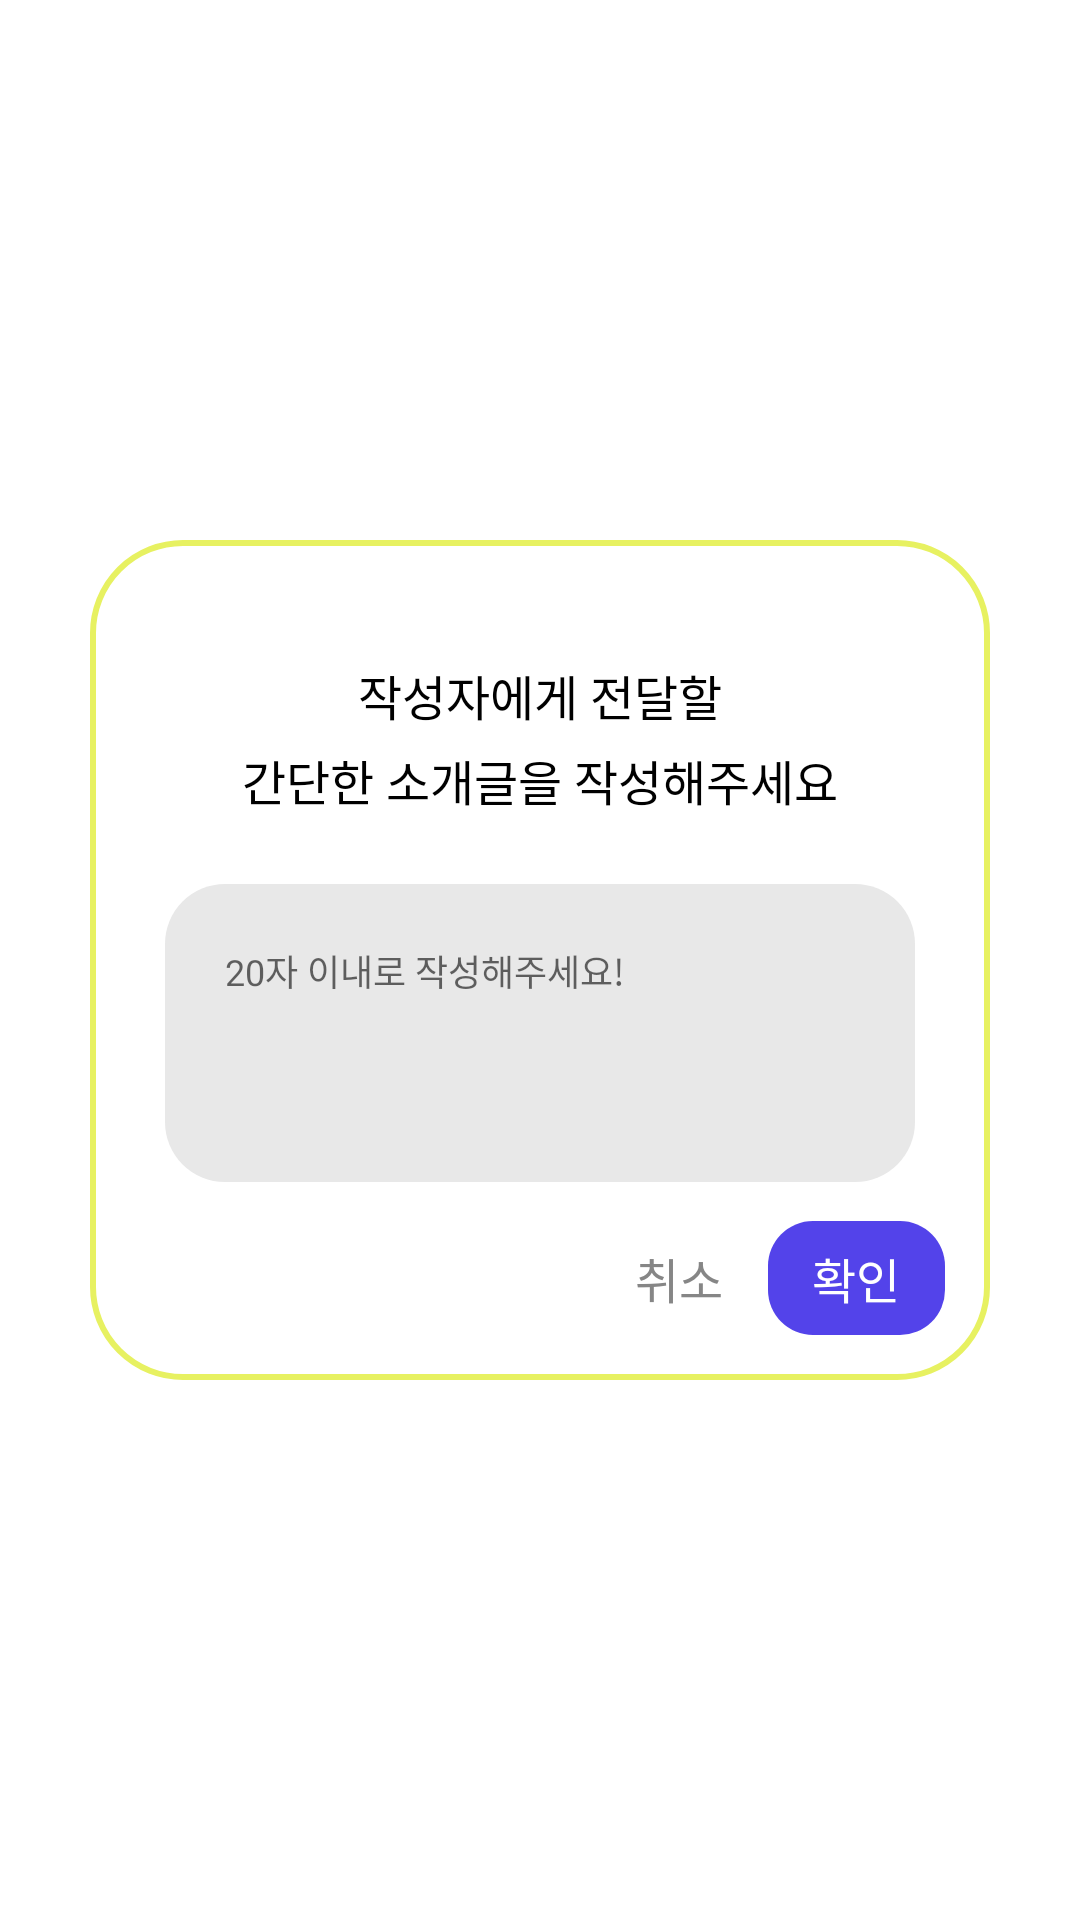

This screen was rendered from an Android layout file. Write that file and the resources it references.
<!-- AndroidManifest.xml: application theme Theme.Ttrip -->
<!-- res/layout/dialog_post_board_comment.xml -->
<?xml version="1.0" encoding="utf-8"?>
<layout xmlns:android="http://schemas.android.com/apk/res/android"
    xmlns:app="http://schemas.android.com/apk/res-auto"
    xmlns:tools="http://schemas.android.com/tools">

    <data>

    </data>

    <androidx.constraintlayout.widget.ConstraintLayout
        android:layout_width="match_parent"
        android:layout_height="match_parent"
        android:background="@android:color/transparent">

        <androidx.constraintlayout.widget.ConstraintLayout
            android:layout_width="300dp"
            android:layout_height="280dp"
            android:background="@drawable/bg_rect_honey_suckle_white_radius30_stroke2"
            app:layout_constraintBottom_toBottomOf="parent"
            app:layout_constraintEnd_toEndOf="parent"
            app:layout_constraintStart_toStartOf="parent"
            app:layout_constraintTop_toTopOf="parent">

            <TextView
                android:id="@+id/tv_board_comment_title"
                android:layout_width="0dp"
                android:layout_height="wrap_content"
                android:layout_marginTop="40dp"
                android:fontFamily="@font/gmarket_sans_ttf_medium"
                android:gravity="center"
                android:lineSpacingExtra="5dp"
                android:text="@string/content_comment_hint"
                android:textColor="@color/black"
                android:textSize="16sp"
                app:layout_constraintEnd_toEndOf="parent"
                app:layout_constraintStart_toStartOf="parent"
                app:layout_constraintTop_toTopOf="parent" />

            <EditText
                android:id="@+id/et_board_comment_content"
                android:layout_width="0dp"
                android:layout_height="0dp"
                android:layout_marginHorizontal="25dp"
                android:layout_marginTop="23dp"
                android:layout_marginBottom="13dp"
                android:autofillHints="no"
                android:background="@drawable/bg_rect_whisper_radius20"
                android:gravity="top"
                android:hint="@string/content_post_comment"
                android:inputType="textMultiLine"
                android:padding="20dp"
                android:textColor="@color/black"
                android:textSize="12sp"
                app:layout_constraintBottom_toTopOf="@id/tv_cancel_comment"
                app:layout_constraintEnd_toEndOf="parent"
                app:layout_constraintStart_toStartOf="parent"
                app:layout_constraintTop_toBottomOf="@+id/tv_board_comment_title"
                tools:ignore="LabelFor" />

            <TextView
                android:id="@+id/tv_cancel_comment"
                android:layout_width="59dp"
                android:layout_height="38dp"
                android:layout_marginBottom="15dp"
                android:fontFamily="@font/gmarket_sans_ttf_medium"
                android:gravity="center"
                android:text="@string/content_cancel"
                android:textColor="@color/grey"
                android:textSize="16sp"
                app:layout_constraintBottom_toBottomOf="parent"
                app:layout_constraintEnd_toStartOf="@id/tv_confirm_comment" />

            <TextView
                android:id="@+id/tv_confirm_comment"
                android:layout_width="59dp"
                android:layout_height="38dp"
                android:layout_marginEnd="15dp"
                android:layout_marginBottom="15dp"
                android:background="@drawable/bg_rect_neon_blue_radius15"
                android:fontFamily="@font/gmarket_sans_ttf_medium"
                android:gravity="center"
                android:text="@string/content_confirm"
                android:textColor="@color/white"
                android:textSize="16sp"
                app:layout_constraintBottom_toBottomOf="parent"
                app:layout_constraintEnd_toEndOf="parent" />

        </androidx.constraintlayout.widget.ConstraintLayout>
    </androidx.constraintlayout.widget.ConstraintLayout>
</layout>
<!-- resources referenced by this layout -->
<resources>
  <color name="black">#FF000000</color>
  <color name="grey">#868686</color>
  <color name="white">#FFFFFFFF</color>
  <!-- drawable bg_rect_honey_suckle_white_radius30_stroke2 (drawable) -->
  <?xml version="1.0" encoding="utf-8"?>
  <shape xmlns:android="http://schemas.android.com/apk/res/android"
      android:shape="rectangle">
      <corners android:radius="30dp" />
      <stroke
          android:width="2dp"
          android:color="@color/honey_suckle" />
      <solid android:color="@color/white" />
  </shape>
  <!-- drawable bg_rect_neon_blue_radius15 (drawable) -->
  <?xml version="1.0" encoding="utf-8"?>
  <shape xmlns:android="http://schemas.android.com/apk/res/android"
      android:shape="rectangle">
      <corners
          android:radius="15dp" />
      <solid
          android:color="@color/neon_blue"/>
  </shape>
  <!-- drawable bg_rect_whisper_radius20 (drawable) -->
  <layer-list xmlns:android="http://schemas.android.com/apk/res/android">
      <item>
          <shape android:shape="rectangle">
              <solid android:color="@color/whisper" />
              <corners android:radius="20dp" />
          </shape>
      </item>
  </layer-list>
  <string name="content_cancel">취소</string>
  <string name="content_comment_hint">작성자에게 전달할\n간단한 소개글을 작성해주세요</string>
  <string name="content_confirm">확인</string>
  <string name="content_post_comment">20자 이내로 작성해주세요!</string>
  <style name="Theme.Ttrip" parent="Theme.MaterialComponents.DayNight.DarkActionBar">
          
          <item name="colorPrimary">@color/purple_500</item>
          <item name="colorPrimaryVariant">@color/purple_700</item>
          <item name="colorOnPrimary">@color/white</item>
          
          <item name="colorSecondary">@color/teal_200</item>
          <item name="colorSecondaryVariant">@color/teal_700</item>
          <item name="colorOnSecondary">@color/black</item>
          
          <item name="android:statusBarColor">?attr/colorPrimaryVariant</item>
          
          <item name="windowActionBar">false</item>
          <item name="windowNoTitle">true</item>
      </style>
  <color name="honey_suckle">#E7F161</color>
  <color name="neon_blue">#5343EA</color>
  <color name="whisper">#E8E8E8</color>
  <color name="purple_500">#FF6200EE</color>
  <color name="purple_700">#FF3700B3</color>
  <color name="teal_200">#FF03DAC5</color>
  <color name="teal_700">#FF018786</color>
</resources>
